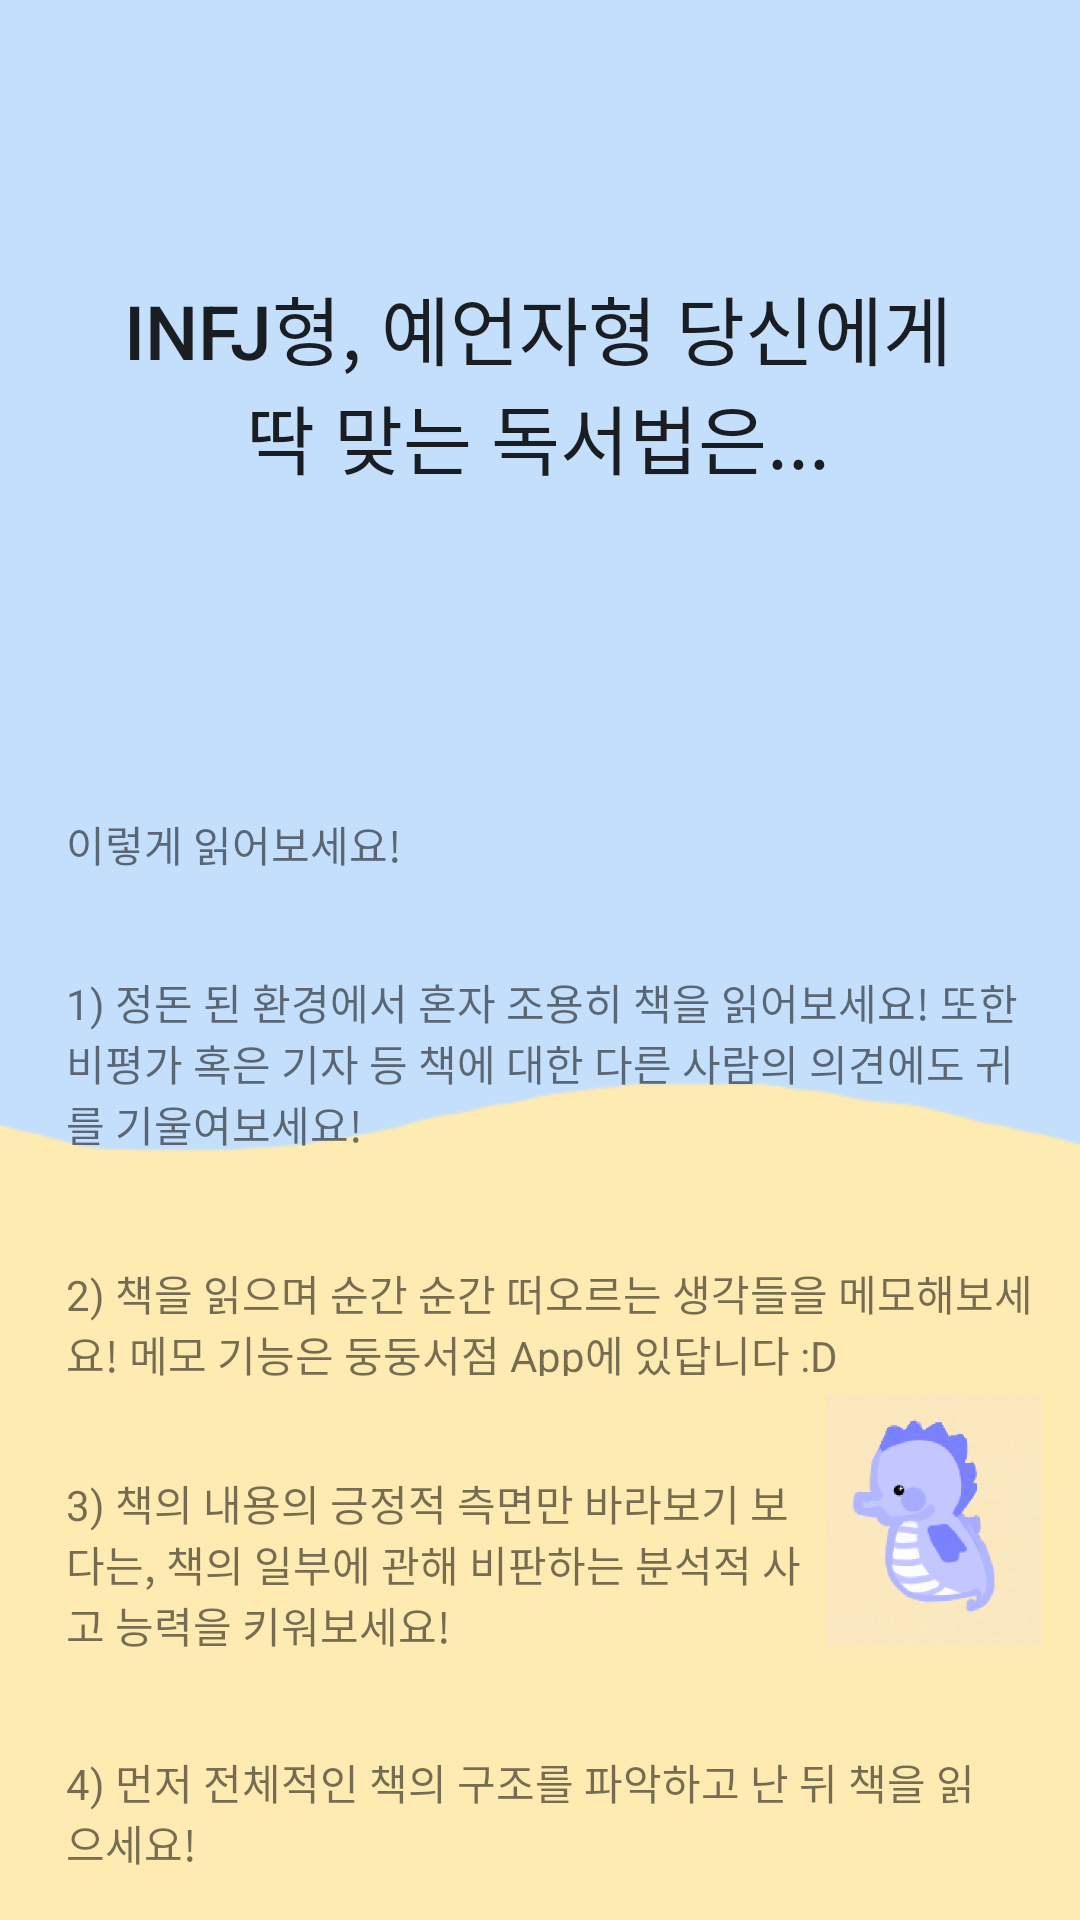

Android layout source for this screen:
<!-- AndroidManifest.xml: application theme AppTheme -->
<!-- res/layout/infj.xml -->
<?xml version="1.0" encoding="utf-8"?>
<androidx.constraintlayout.widget.ConstraintLayout
    xmlns:android="http://schemas.android.com/apk/res/android"
    xmlns:app="http://schemas.android.com/apk/res-auto"
    xmlns:tools="http://schemas.android.com/tools"
    android:layout_width="365dp"
    android:layout_height="755dp"
    android:background="@drawable/qbg">

    <Button
        android:id="@+id/bt1"
        android:layout_width="283dp"
        android:layout_height="79dp"
        android:layout_marginTop="70dp"
        android:layout_marginBottom="60dp"
        android:background="#c4dffc"
        android:stateListAnimator="@null"
        android:text="INFJ형, 예언자형 당신에게 딱 맞는 독서법은..."
        android:textSize="25dp"
        app:layout_constraintBottom_toBottomOf="parent"
        app:layout_constraintEnd_toEndOf="parent"
        app:layout_constraintHorizontal_bias="0.492"
        app:layout_constraintStart_toStartOf="parent"
        app:layout_constraintTop_toTopOf="parent"
        app:layout_constraintVertical_bias="0.042" />

    <TextView
        android:id="@+id/textView8"
        android:layout_width="322dp"
        android:layout_height="65dp"
        android:layout_marginStart="22dp"
        android:layout_marginTop="32dp"
        android:text="1) 정돈 된 환경에서 혼자 조용히 책을 읽어보세요! 또한 비평가 혹은 기자 등 책에 대한 다른 사람의 의견에도 귀를 기울여보세요!"
        app:layout_constraintEnd_toEndOf="parent"
        app:layout_constraintHorizontal_bias="0.0"
        app:layout_constraintStart_toStartOf="parent"
        app:layout_constraintTop_toBottomOf="@+id/textView20" />

    <ImageView
        android:id="@+id/imageView6"
        android:layout_width="82dp"
        android:layout_height="84dp"
        android:layout_marginTop="6dp"
        app:layout_constraintStart_toEndOf="@+id/textView23"
        app:layout_constraintTop_toBottomOf="@+id/textView21"
        app:srcCompat="@drawable/seahorse" />

    <TextView
        android:id="@+id/textView21"
        android:layout_width="323dp"
        android:layout_height="38dp"
        android:layout_marginStart="22dp"
        android:layout_marginTop="32dp"
        android:layout_marginBottom="44dp"
        android:text="2) 책을 읽으며 순간 순간 떠오르는 생각들을 메모해보세요! 메모 기능은 둥둥서점 App에 있답니다 :D"
        app:layout_constraintBottom_toTopOf="@+id/imageView6"
        app:layout_constraintEnd_toEndOf="parent"
        app:layout_constraintHorizontal_bias="0.0"
        app:layout_constraintStart_toStartOf="parent"
        app:layout_constraintTop_toBottomOf="@+id/textView8" />

    <TextView
        android:id="@+id/textView20"
        android:layout_width="wrap_content"
        android:layout_height="wrap_content"
        android:layout_marginStart="22dp"
        android:layout_marginTop="104dp"
        android:layout_marginEnd="291dp"
        android:layout_marginBottom="12dp"
        android:text="이렇게 읽어보세요!"
        app:layout_constraintBottom_toTopOf="@+id/textView8"
        app:layout_constraintEnd_toEndOf="parent"
        app:layout_constraintHorizontal_bias="0.0"
        app:layout_constraintStart_toStartOf="parent"
        app:layout_constraintTop_toBottomOf="@+id/bt1" />

    <TextView
        android:id="@+id/textView23"
        android:layout_width="248dp"
        android:layout_height="61dp"
        android:layout_marginStart="22dp"
        android:layout_marginTop="32dp"
        android:layout_marginEnd="18dp"
        android:text="3) 책의 내용의 긍정적 측면만 바라보기 보다는, 책의 일부에 관해 비판하는 분석적 사고 능력을 키워보세요!"
        app:layout_constraintBottom_toTopOf="@+id/imageView6"
        app:layout_constraintEnd_toEndOf="parent"
        app:layout_constraintHorizontal_bias="0.0"
        app:layout_constraintStart_toStartOf="parent"
        app:layout_constraintTop_toBottomOf="@+id/textView21"
        app:layout_constraintVertical_bias="0.0" />

    <TextView
        android:id="@+id/textView24"
        android:layout_width="313dp"
        android:layout_height="38dp"
        android:layout_marginStart="22dp"
        android:layout_marginTop="32dp"
        android:layout_marginEnd="30dp"
        android:text="4) 먼저 전체적인 책의 구조를 파악하고 난 뒤 책을 읽으세요!"
        app:layout_constraintEnd_toEndOf="parent"
        app:layout_constraintHorizontal_bias="0.0"
        app:layout_constraintStart_toStartOf="parent"
        app:layout_constraintTop_toBottomOf="@+id/textView23" />
</androidx.constraintlayout.widget.ConstraintLayout>
<!-- resources referenced by this layout -->
<resources>
  <!-- drawable qbg: png bitmap (drawable-v24, 4240 bytes) -->
  <!-- drawable seahorse: png bitmap (drawable-xxhdpi, 20469 bytes) -->
  <style name="AppTheme" parent="Theme.AppCompat.Light.DarkActionBar">
          
          <item name="colorPrimary">@color/colorPrimary</item>
          <item name="colorPrimaryDark">@color/colorPrimaryDark</item>
          <item name="colorAccent">@color/colorAccent</item>
          <item name="windowActionBar">false</item>
          <item name="windowNoTitle">true</item>
      </style>
  <!-- not gathered from this repository: default colours our renderer supplied (Android Studio template values) -->
  <color name="colorPrimary">#FF6200EE</color>
  <color name="colorPrimaryDark">#FF3700B3</color>
  <color name="colorAccent">#FF03DAC5</color>
</resources>
